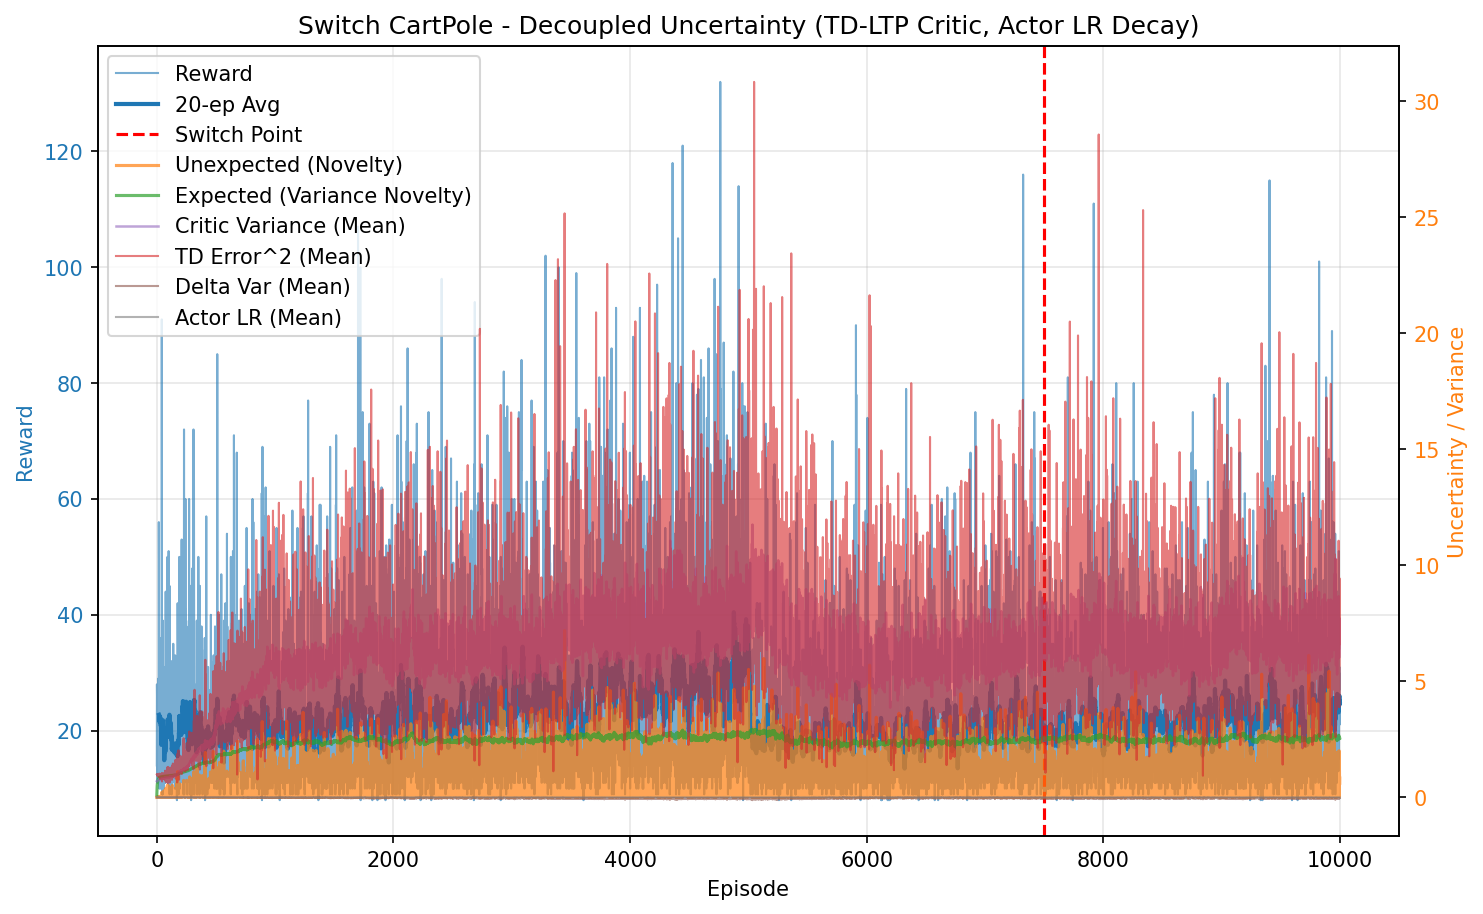

Values plotted in this chart, from the file beside it:
episode, reward, unexpected_uncertainty, expected_uncertainty, mean_variance, mean_td_error_sq, mean_delta_var, mean_actor_lr, mean_abs_td
0, 14.0, 0.0001226, 0.1094, 0.6946, 0.9956, 9.196098935393617e-05, 1e-05, 0.9978
1, 28.0, 2.3707793294300447e-07, 0.2877, 0.6993, 0.9916, 8.799902760401538e-05, 1.0000000000000003e-05, 0.9957
2, 26.0, 0.001459, 0.4145, 0.7043, 0.994, 8.609587314510112e-05, 1e-05, 0.9968
3, 21.0, 0.007018, 0.4959, 0.7092, 0.9938, 8.339592294858819e-05, 1.0000000000000016e-05, 0.9965
4, 24.0, 3.313966965514027e-05, 0.5708, 0.7148, 0.9791, 7.637826987224714e-05, 1.0000000000000031e-05, 0.9889
5, 16.0, 9.32798774437945e-07, 0.6117, 0.7163, 0.9437, 6.651719228952668e-05, 1.0000000000000062e-05, 0.9706
6, 11.0, 8.012680459919716e-08, 0.6366, 0.7212, 0.9227, 5.83347466205666e-05, 1.0000000000000086e-05, 0.9598
7, 13.0, 4.405017667667642e-09, 0.6627, 0.722, 0.9549, 6.797374999958286e-05, 1.000000000000011e-05, 0.9754
8, 21.0, 0.002613, 0.6984, 0.723, 0.9714, 7.118496707671878e-05, 1.0000000000000153e-05, 0.9842
9, 20.0, 0.04171, 0.7266, 0.7283, 1.003, 7.739525797409925e-05, 1.0000000000000216e-05, 0.9997
10, 12.0, 0.01363, 0.7411, 0.7293, 0.991, 7.475172306607043e-05, 1.0000000000000268e-05, 0.9927
11, 26.0, 0.001728, 0.7676, 0.7333, 0.9657, 6.637752514130718e-05, 1.0000000000000336e-05, 0.9802
12, 15.0, 6.0814335575527704e-05, 0.7804, 0.7388, 0.9479, 6.0329070747317575e-05, 1.0000000000000412e-05, 0.9701
13, 24.0, 0.0007979, 0.7972, 0.7376, 0.9695, 6.549645053390204e-05, 1.0000000000000487e-05, 0.9818
14, 29.0, 0.002254, 0.8138, 0.7449, 0.9639, 6.0393842070615706e-05, 1.000000000000058e-05, 0.9788
15, 11.0, 0.0001936, 0.8191, 0.7469, 0.8897, 4.5249255740566765e-05, 1.0000000000000648e-05, 0.9386
16, 23.0, 1.1429993702626574e-06, 0.8286, 0.7494, 0.943, 5.404820072161467e-05, 1.0000000000000706e-05, 0.9675
17, 56.0, 0.001857, 0.8446, 0.7496, 0.9565, 5.6613363912537266e-05, 1.000000000000082e-05, 0.9751
18, 49.0, 0.000554, 0.8556, 0.7618, 0.9375, 4.817509417597658e-05, 1.0000000000000936e-05, 0.9634
19, 16.0, 0.001826, 0.8584, 0.7648, 0.9525, 5.3963458804433097e-05, 1.0000000000001004e-05, 0.9622
20, 13.0, 0.0001004, 0.8606, 0.7683, 0.8914, 4.4101290939125015e-05, 1.000000000000103e-05, 0.9313
21, 10.0, 0.01546, 0.8617, 0.7601, 1.025, 8.76626820916794e-05, 1.0000000000001051e-05, 0.9884
22, 32.0, 0.04183, 0.8667, 0.7747, 0.9732, 5.578704742365039e-05, 1.0000000000001083e-05, 0.977
23, 18.0, 0.04385, 0.8681, 0.7661, 0.9604, 5.211338519504831e-05, 1.0000000000001122e-05, 0.9702
24, 14.0, 0.008954, 0.8695, 0.7732, 0.9469, 4.604346679349344e-05, 1.0000000000001138e-05, 0.9601
25, 24.0, 0.0133, 0.8719, 0.7761, 0.9181, 4.3833287355609616e-05, 1.000000000000116e-05, 0.947
26, 20.0, 0.02266, 0.8728, 0.7693, 0.9307, 4.1928496837031486e-05, 1.0000000000001183e-05, 0.9539
27, 16.0, 0.01682, 0.8748, 0.7865, 0.9216, 3.383461951136324e-05, 1.0000000000001192e-05, 0.9389
28, 11.0, 0.001445, 0.8756, 0.7778, 0.7936, 1.429434849102794e-05, 1.0000000000001212e-05, 0.8724
29, 19.0, 2.0825345588012158e-05, 0.8779, 0.791, 0.7886, 1.227461181247086e-05, 1.0000000000001232e-05, 0.8763
30, 11.0, 0.003474, 0.878, 0.7726, 0.9834, 5.138946297250965e-05, 1.0000000000001254e-05, 0.9713
31, 19.0, 0.02383, 0.8793, 0.7846, 0.9325, 3.246058388082691e-05, 1.000000000000126e-05, 0.9508
32, 10.0, 0.04236, 0.8799, 0.7836, 0.9622, 3.218764501726064e-05, 1.000000000000127e-05, 0.9474
33, 22.0, 0.03887, 0.8812, 0.7868, 0.9343, 3.893969887294204e-05, 1.0000000000001287e-05, 0.9509
34, 22.0, 0.05375, 0.8826, 0.7894, 0.969, 4.4050377451891364e-05, 1.0000000000001295e-05, 0.9683
35, 36.0, 0.06636, 0.8862, 0.8004, 0.9578, 4.999844057480177e-05, 1.0000000000001327e-05, 0.9531
36, 13.0, 0.003648, 0.887, 0.7983, 0.9109, 2.1601296485469082e-05, 1.0000000000001363e-05, 0.9257
37, 12.0, 0.05799, 0.8872, 0.79, 0.9831, 2.9472767462696823e-05, 1.0000000000001371e-05, 0.9617
38, 13.0, 0.003188, 0.8882, 0.8019, 0.8638, 1.221394047248507e-05, 1.0000000000001378e-05, 0.8909
39, 16.0, 8.974021504127429e-05, 0.8895, 0.8051, 0.8956, 1.9802350705498514e-05, 1.0000000000001395e-05, 0.9135
40, 24.0, 0.0173, 0.8909, 0.804, 0.9146, 3.895096490136396e-05, 1.0000000000001417e-05, 0.9267
41, 18.0, 0.04842, 0.891, 0.7952, 0.9531, 3.921398549992342e-05, 1.0000000000001427e-05, 0.9463
42, 91.0, 0.2217, 0.8937, 0.8024, 1.015, 4.786687927712274e-05, 1.0000000000001437e-05, 0.9931
43, 21.0, 0.2032, 0.8957, 0.8179, 1.052, 4.4249938113875227e-05, 1.0000000000001476e-05, 0.9857
44, 16.0, 0.005719, 0.8978, 0.8293, 0.6856, -3.842400449116279e-05, 1.0000000000001505e-05, 0.7879
45, 18.0, 0.02435, 0.8989, 0.8182, 0.9771, 3.460972836298915e-05, 1.0000000000001534e-05, 0.9364
46, 9.0, 0.003268, 0.8992, 0.8154, 0.9453, -2.1792207102528876e-05, 1.0000000000001544e-05, 0.9141
47, 11.0, 0.0002807, 0.8997, 0.8174, 0.8506, -1.291044027298711e-05, 1.0000000000001548e-05, 0.868
48, 14.0, 1.2344456611611058e-05, 0.9008, 0.8253, 0.9101, 3.972048879895277e-07, 1.0000000000001561e-05, 0.8898
49, 9.0, 1.6568449198050154e-06, 0.9011, 0.8168, 0.909, 3.0835392349039985e-06, 1.0000000000001576e-05, 0.9039
50, 10.0, 1.7790236862765717e-07, 0.9014, 0.8183, 0.8209, -1.933327496974755e-05, 1.0000000000001575e-05, 0.8438
51, 39.0, 0.06854, 0.9035, 0.8246, 1.002, 5.426516582287723e-05, 1.0000000000001595e-05, 0.9632
52, 22.0, 0.02723, 0.9052, 0.8324, 0.9289, 3.187053698342833e-05, 1.0000000000001625e-05, 0.9202
53, 11.0, 0.002339, 0.9055, 0.8259, 0.8209, -4.8577079631086644e-06, 1.0000000000001647e-05, 0.8594
54, 13.0, 0.0001286, 0.9062, 0.8299, 0.811, -7.49630992046208e-06, 1.0000000000001653e-05, 0.8574
55, 13.0, 7.070043901716672e-06, 0.9066, 0.8276, 0.8025, -1.2461656064939872e-05, 1.0000000000001663e-05, 0.8591
56, 17.0, 0.1002, 0.9068, 0.8253, 1.008, 6.210489648524716e-05, 1.000000000000167e-05, 0.9615
57, 24.0, 0.274, 0.9071, 0.8253, 1.044, 5.867015477411671e-05, 1.0000000000001678e-05, 0.9855
58, 11.0, 0.02601, 0.9074, 0.8283, 0.828, -1.5185705855396992e-06, 1.0000000000001678e-05, 0.8613
59, 10.0, 0.002793, 0.9078, 0.8331, 0.8, -4.42362201386963e-06, 1.0000000000001683e-05, 0.8551
... 9,940 more rows
